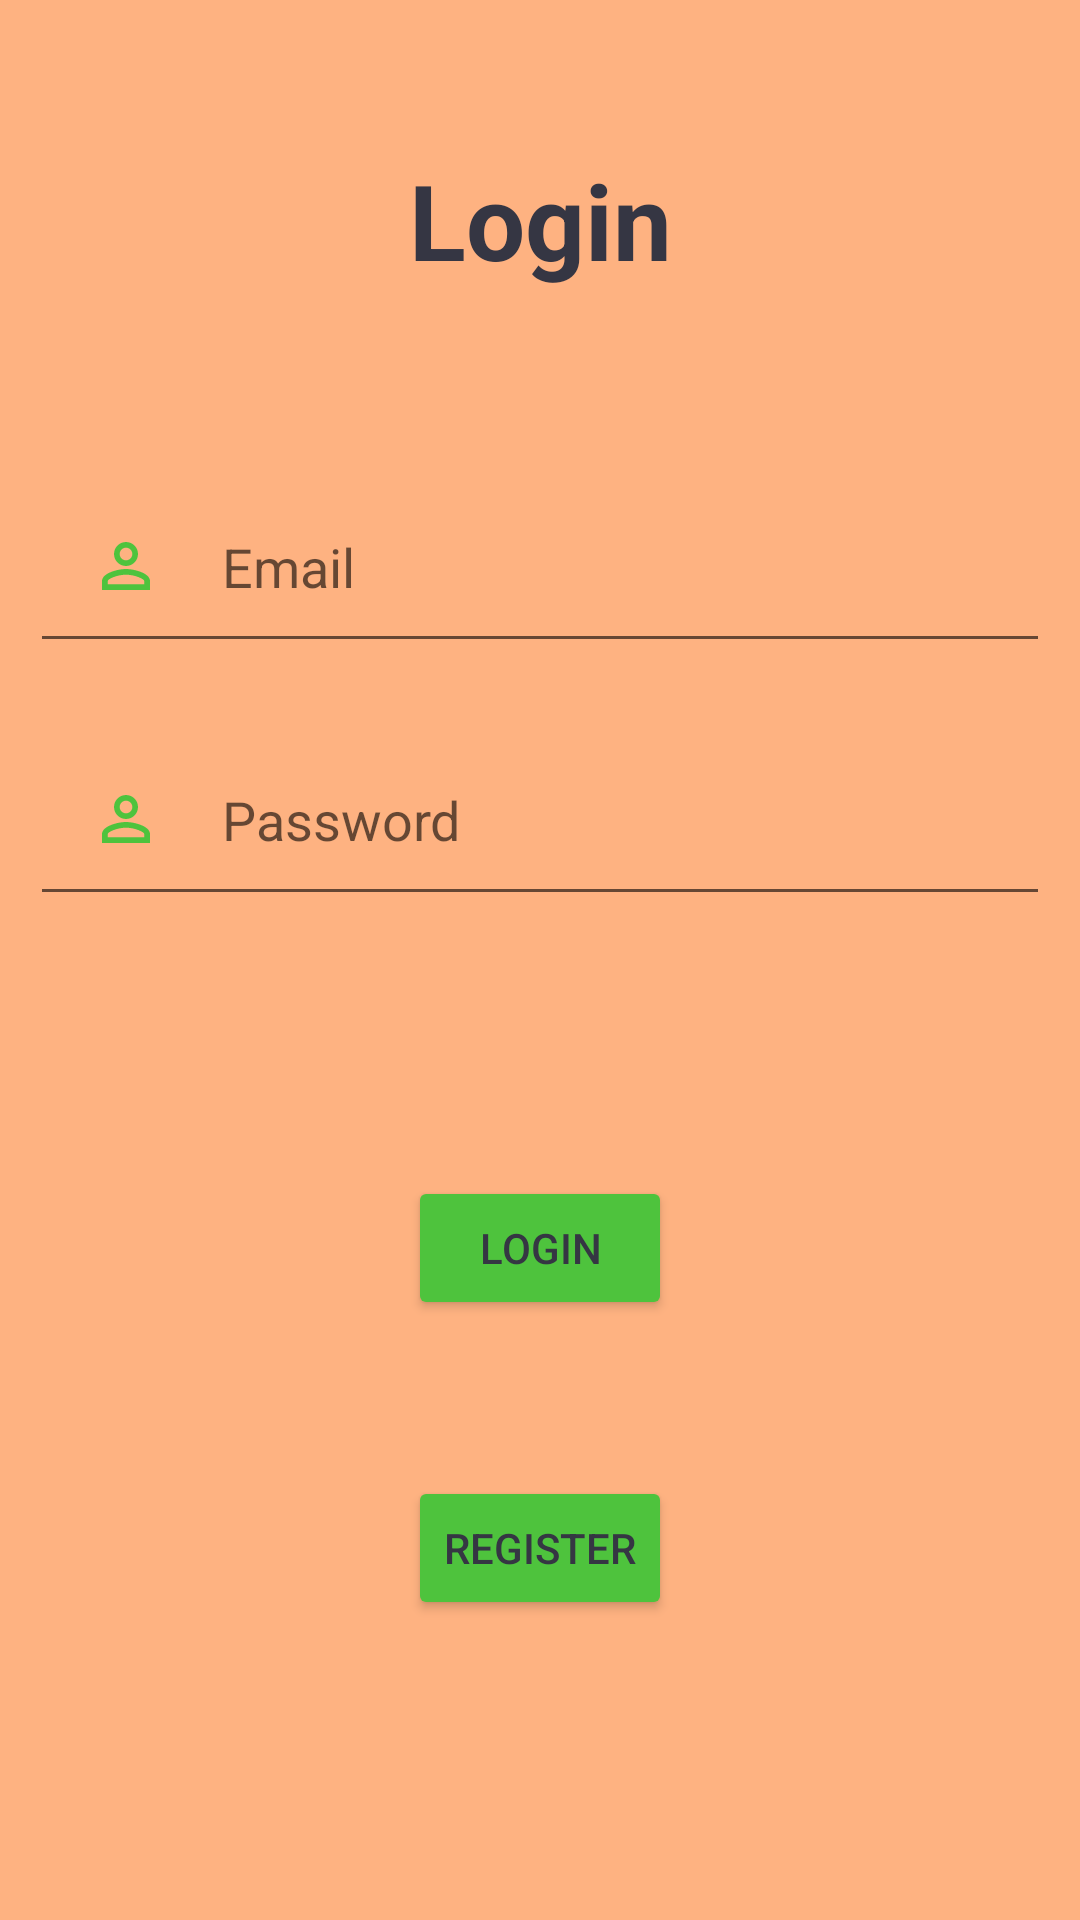

Layout XML and referenced resources for this Android screen:
<!-- AndroidManifest.xml: application theme Theme.NewsProject -->
<!-- res/layout/login.xml -->
<?xml version="1.0" encoding="utf-8"?>
<RelativeLayout xmlns:android="http://schemas.android.com/apk/res/android"
    xmlns:app="http://schemas.android.com/apk/res-auto"
    xmlns:tools="http://schemas.android.com/tools"
    android:layout_width="match_parent"
    android:layout_height="match_parent"
    android:background="#FEB281"
    tools:context=".Login">

    <EditText
        android:id="@+id/id_login_username"
        android:layout_below="@id/id_login_loginText"
        android:layout_width="match_parent"
        android:layout_height="wrap_content"
        android:hint="Email"
        android:layout_margin="10dp"
        android:padding="20dp"
        android:drawableLeft="@drawable/ic_baseline_person_outline_24"
        android:drawablePadding="20dp"/>

    <EditText
        android:id="@+id/id_login_password"
        android:layout_below="@id/id_login_username"
        android:layout_width="match_parent"
        android:layout_height="wrap_content"
        android:hint="Password"
        android:ems="10"
        android:inputType="textPassword"
        android:layout_margin="10dp"
        android:padding="20dp"
        android:drawableLeft="@drawable/ic_baseline_person_outline_24"
        android:drawablePadding="20dp"/>


    <TextView
        android:id="@+id/id_login_loginText"
        android:layout_width="match_parent"
        android:layout_height="wrap_content"
        android:layout_marginStart="50dp"
        android:layout_marginTop="50dp"
        android:layout_marginEnd="50dp"
        android:layout_marginBottom="50dp"
        android:gravity="center"
        android:text="Login"
        android:textColor="#353643"
        android:textSize="35dp"
        android:textStyle="bold" />

    <Button
        android:id="@+id/id_login_loginButton"
        android:layout_width="wrap_content"
        android:layout_height="wrap_content"
        android:backgroundTint="#4EC33D"
        android:layout_alignParentBottom="true"
        android:layout_centerHorizontal="true"
        android:layout_marginBottom="200dp"
        android:text="login"
        android:textColor="#353643"
        tools:ignore="TouchTargetSizeCheck" />

    <Button
        android:id="@+id/id_login_register"
        android:layout_width="wrap_content"
        android:layout_height="wrap_content"
        android:layout_alignParentBottom="true"
        android:layout_centerHorizontal="true"
        android:layout_marginBottom="100dp"
        android:backgroundTint="#4EC33D"
        android:textColor="#353643"
        android:text="Register" />


</RelativeLayout>
<!-- resources referenced by this layout -->
<resources>
  <!-- drawable ic_baseline_person_outline_24 (drawable) -->
  <vector android:height="24dp" android:tint="#4EC33D"
      android:viewportHeight="24" android:viewportWidth="24"
      android:width="24dp" xmlns:android="http://schemas.android.com/apk/res/android">
      <path android:fillColor="@android:color/white" android:pathData="M12,5.9c1.16,0 2.1,0.94 2.1,2.1s-0.94,2.1 -2.1,2.1S9.9,9.16 9.9,8s0.94,-2.1 2.1,-2.1m0,9c2.97,0 6.1,1.46 6.1,2.1v1.1L5.9,18.1L5.9,17c0,-0.64 3.13,-2.1 6.1,-2.1M12,4C9.79,4 8,5.79 8,8s1.79,4 4,4 4,-1.79 4,-4 -1.79,-4 -4,-4zM12,13c-2.67,0 -8,1.34 -8,4v3h16v-3c0,-2.66 -5.33,-4 -8,-4z"/>
  </vector>
  <style name="Theme.NewsProject" parent="Theme.MaterialComponents.DayNight.DarkActionBar">
          
          <item name="colorPrimary">@color/purple_500</item>
          <item name="colorPrimaryVariant">@color/purple_700</item>
          <item name="colorOnPrimary">@color/white</item>
          
          <item name="colorSecondary">@color/teal_200</item>
          <item name="colorSecondaryVariant">@color/teal_700</item>
          <item name="colorOnSecondary">@color/black</item>
          
          <item name="android:statusBarColor" tools:targetApi="l">?attr/colorPrimaryVariant</item>
          
      </style>
  <!-- not gathered from this repository: default colours our renderer supplied (Android Studio template values) -->
  <color name="purple_500">#FF6200EE</color>
  <color name="purple_700">#FF3700B3</color>
  <color name="teal_200">#FF03DAC5</color>
  <color name="teal_700">#FF018786</color>
  <color name="black">#FF000000</color>
  <color name="white">#FFFFFFFF</color>
</resources>
